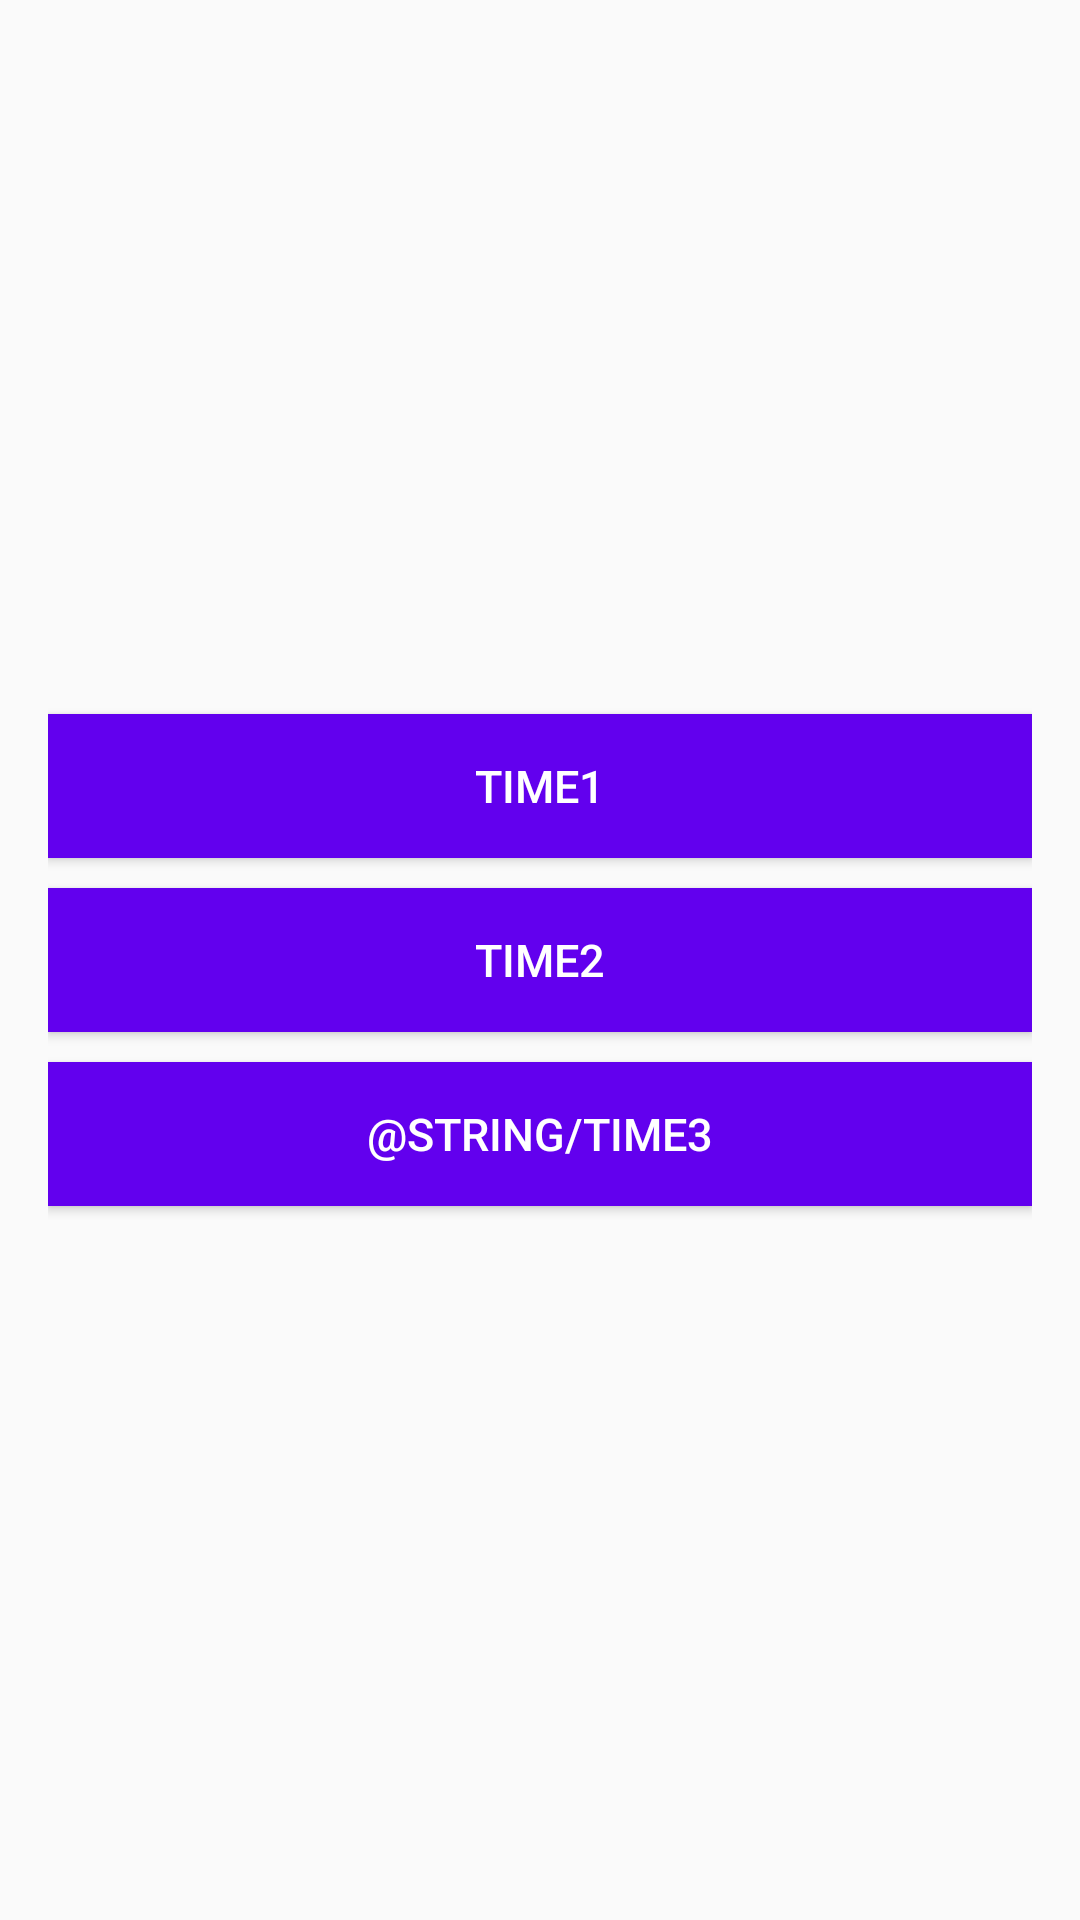

Reconstruct the res/layout file that produces this screen, plus the resources it refers to.
<!-- AndroidManifest.xml: application theme AppTheme -->
<!-- res/layout/activity_main.xml -->
<?xml version="1.0" encoding="utf-8"?>
<LinearLayout xmlns:android="http://schemas.android.com/apk/res/android"
    xmlns:tools="http://schemas.android.com/tools"
    android:layout_width="match_parent"
    android:layout_height="match_parent"
    android:orientation="vertical"
    tools:context=".MenuActivity">


    <LinearLayout
        android:layout_width="match_parent"
        android:layout_height="match_parent"
        android:gravity="center"
        android:orientation="vertical"
        android:padding="16dp">

        <Button
            android:id="@+id/time1"
            android:layout_width="match_parent"
            android:layout_height="wrap_content"
            android:background="@color/colorPrimary"
            android:text="@string/time1"
            android:textColor="@android:color/white"
            android:textSize="15sp" />

        <Button
            android:id="@+id/time2"
            android:layout_width="match_parent"
            android:layout_height="wrap_content"
            android:layout_marginTop="10dp"
            android:background="@color/colorPrimary"
            android:text="@string/time2"
            android:textColor="@android:color/white"
            android:textSize="15sp" />

        <Button
            android:id="@+id/time3"
            android:layout_width="match_parent"
            android:layout_height="wrap_content"
            android:layout_marginTop="10dp"
            android:background="@color/colorPrimary"
            android:text="@string/time3"
            android:textColor="@android:color/white"
            android:textSize="15sp" />
    </LinearLayout>

</LinearLayout>
<!-- resources referenced by this layout -->
<resources>
  <string name="time1">Time1</string>
  <string name="time2">Time2</string>
  <style name="AppTheme" parent="Theme.AppCompat.Light.NoActionBar">
        
        <item name="colorPrimary">@color/colorPrimary</item>
        <item name="colorPrimaryDark">@color/colorPrimaryDark</item>
        <item name="colorAccent">@color/colorAccent</item>
      </style>
  <!-- not gathered from this repository: default colours our renderer supplied (Android Studio template values) -->
  <color name="colorPrimary">#FF6200EE</color>
  <color name="colorPrimaryDark">#FF3700B3</color>
  <color name="colorAccent">#FF03DAC5</color>
</resources>
